Dataset: dataset (GitHub, assiri/Vision-Transformer). Classes: front or left, front or right, hump, left turn, narrows from left, narrows from right, no horron, no parking, no u-turn, overtaking is forbidden, parking, pedestrian crossing, right or left, right turn, rotor, slow, speed limit 100, speed limit 30, speed limit 40, speed limit 50, speed limit 60, speed limit 80, stop, u-turn.

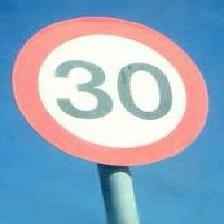
Label: speed limit 30

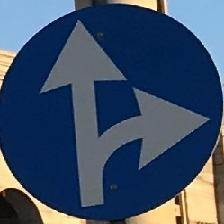
Label: front or left

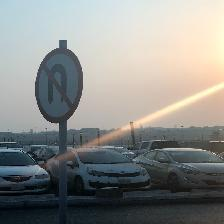
Label: no u-turn

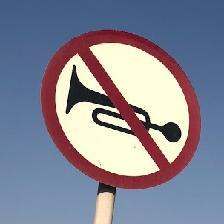
Label: no horron

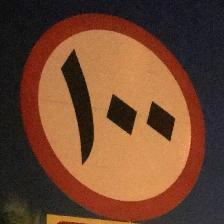
Label: speed limit 100

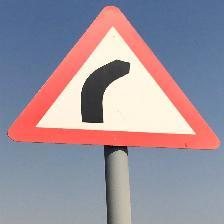
Label: right turn
